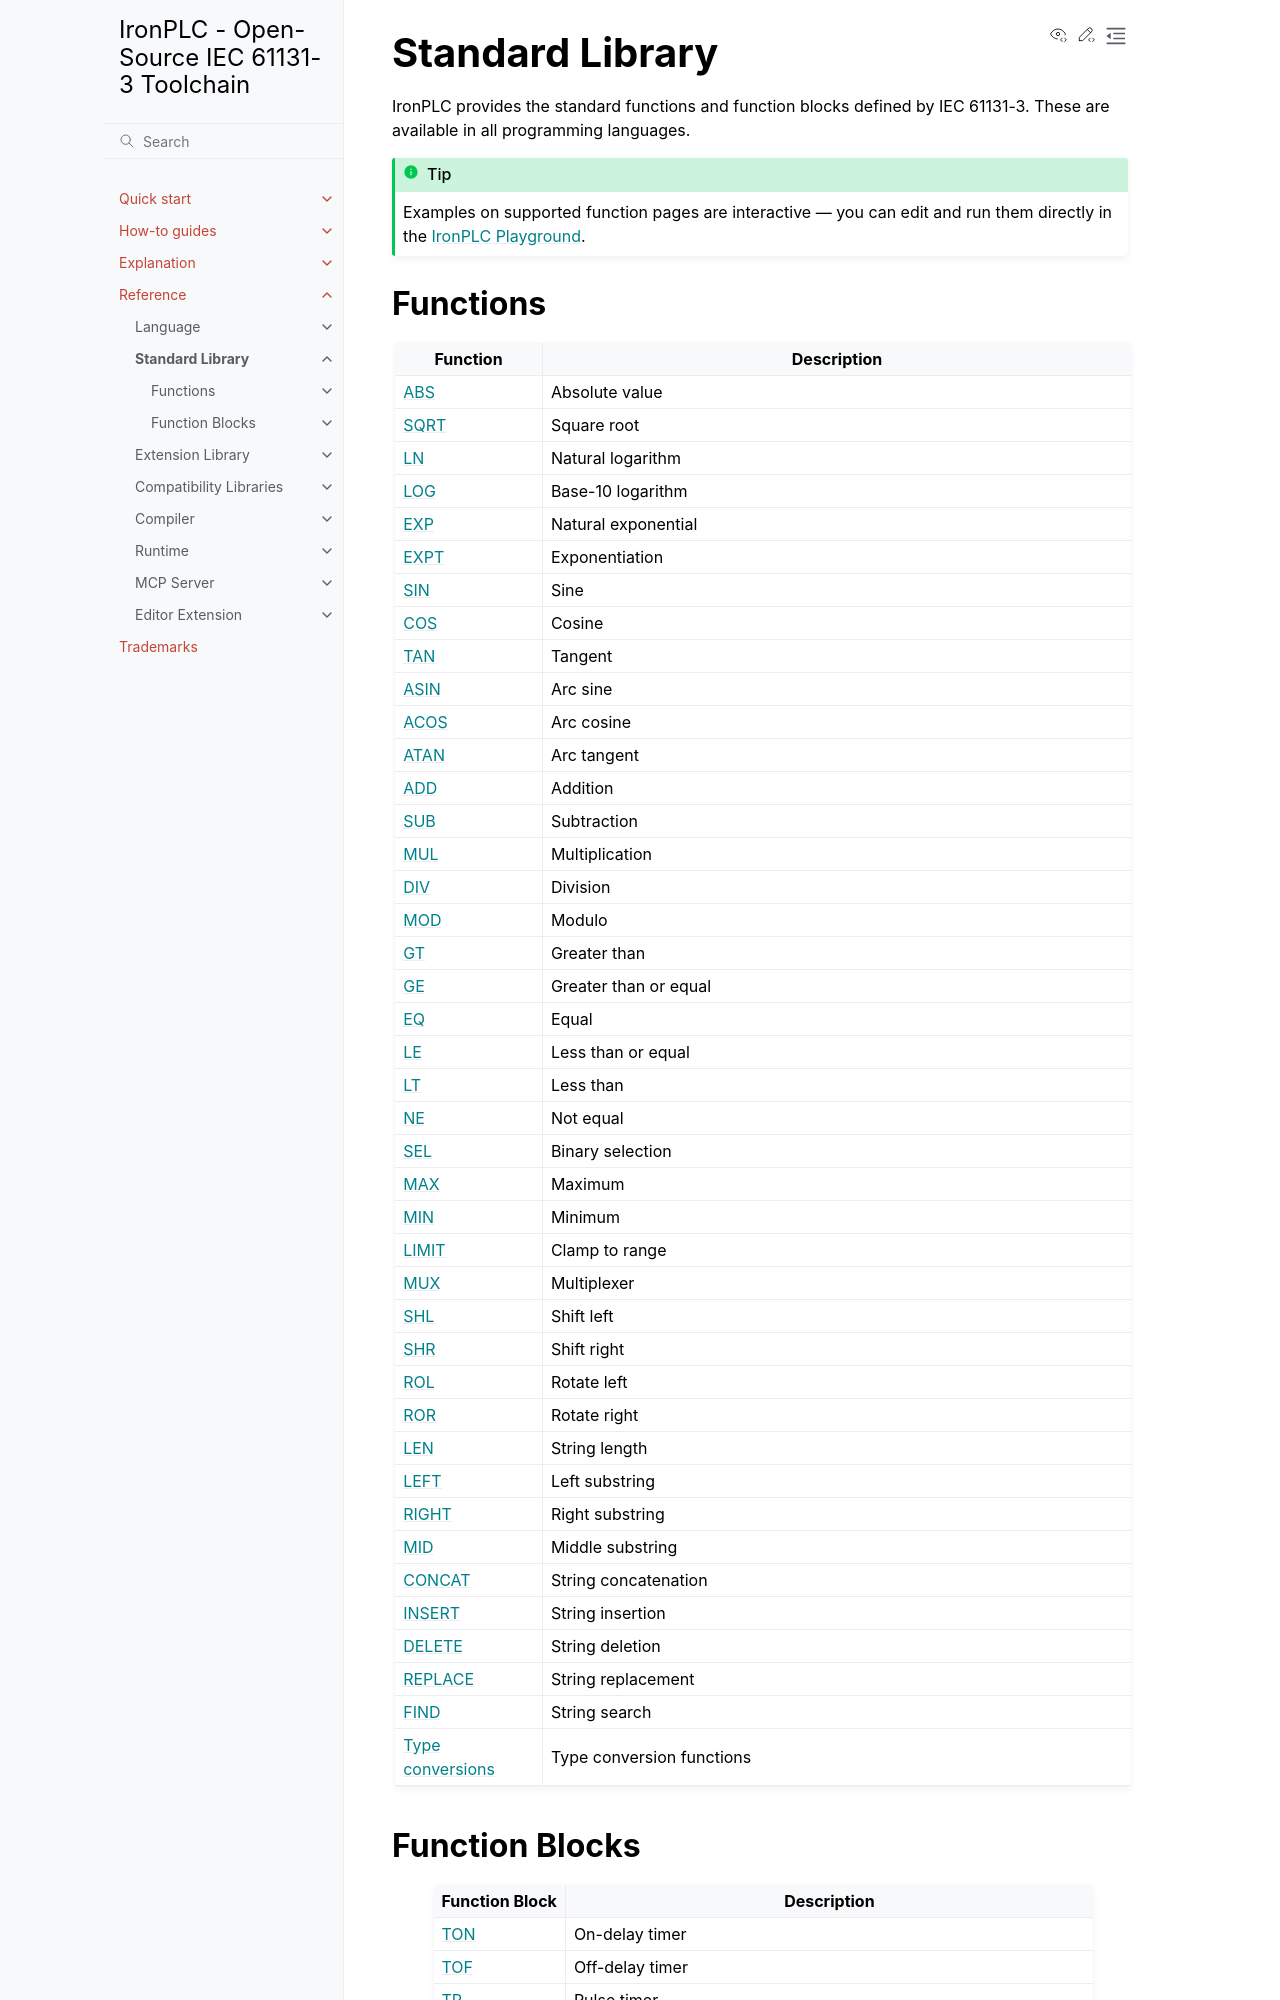

repository: ironplc/ironplc · page: reference/standard-library/index.html · generator: sphinx

================
Standard Library
================

IronPLC provides the standard functions and function blocks defined by
IEC 61131-3. These are available in all programming languages.

.. tip::

   Examples on supported function pages are interactive — you can edit and run
   them directly in the `IronPLC Playground <https://playground.ironplc.com>`_.

Functions
---------

.. list-table::
   :header-rows: 1
   :widths: 20 80

   * - Function
     - Description
   * - :doc:`ABS <functions/abs>`
     - Absolute value
   * - :doc:`SQRT <functions/sqrt>`
     - Square root
   * - :doc:`LN <functions/ln>`
     - Natural logarithm
   * - :doc:`LOG <functions/log>`
     - Base-10 logarithm
   * - :doc:`EXP <functions/exp>`
     - Natural exponential
   * - :doc:`EXPT <functions/expt>`
     - Exponentiation
   * - :doc:`SIN <functions/sin>`
     - Sine
   * - :doc:`COS <functions/cos>`
     - Cosine
   * - :doc:`TAN <functions/tan>`
     - Tangent
   * - :doc:`ASIN <functions/asin>`
     - Arc sine
   * - :doc:`ACOS <functions/acos>`
     - Arc cosine
   * - :doc:`ATAN <functions/atan>`
     - Arc tangent
   * - :doc:`ADD <functions/add>`
     - Addition
   * - :doc:`SUB <functions/sub>`
     - Subtraction
   * - :doc:`MUL <functions/mul>`
     - Multiplication
   * - :doc:`DIV <functions/div>`
     - Division
   * - :doc:`MOD <functions/mod>`
     - Modulo
   * - :doc:`GT <functions/gt>`
     - Greater than
   * - :doc:`GE <functions/ge>`
     - Greater than or equal
   * - :doc:`EQ <functions/eq>`
     - Equal
   * - :doc:`LE <functions/le>`
     - Less than or equal
   * - :doc:`LT <functions/lt>`
     - Less than
   * - :doc:`NE <functions/ne>`
     - Not equal
   * - :doc:`SEL <functions/sel>`
     - Binary selection
   * - :doc:`MAX <functions/max>`
     - Maximum
   * - :doc:`MIN <functions/min>`
     - Minimum
   * - :doc:`LIMIT <functions/limit>`
     - Clamp to range
   * - :doc:`MUX <functions/mux>`
     - Multiplexer
   * - :doc:`SHL <functions/shl>`
     - Shift left
   * - :doc:`SHR <functions/shr>`
     - Shift right
   * - :doc:`ROL <functions/rol>`
     - Rotate left
   * - :doc:`ROR <functions/ror>`
     - Rotate right
   * - :doc:`LEN <functions/len>`
     - String length
   * - :doc:`LEFT <functions/left>`
     - Left substring
   * - :doc:`RIGHT <functions/right>`
     - Right substring
   * - :doc:`MID <functions/mid>`
     - Middle substring
   * - :doc:`CONCAT <functions/concat>`
     - String concatenation
   * - :doc:`INSERT <functions/insert>`
     - String insertion
   * - :doc:`DELETE <functions/delete>`
     - String deletion
   * - :doc:`REPLACE <functions/replace>`
     - String replacement
   * - :doc:`FIND <functions/find>`
     - String search
   * - :doc:`Type conversions <functions/type-conversions>`
     - Type conversion functions
